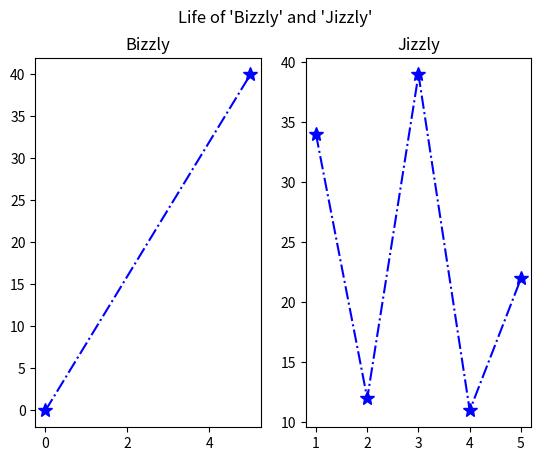

Reproduce this figure in Python.
import matplotlib.pyplot as plt
import numpy as np

xPoints = np.array([0, 5])
yPoints = np.array([0, 40])
plt.subplot(1,2,1)
plt.title("Bizzly")
plt.plot(xPoints, yPoints, '*-.b', ms=10)


xPoints = np.array([1,2,3,4,5])
yPoints = np.array([34, 12, 39, 11, 22])
plt.subplot(1,2,2)
plt.title("Jizzly")
plt.plot(xPoints, yPoints, '*-.b', ms=10)

plt.suptitle("Life of \'Bizzly\' and \'Jizzly\'")


# xPoints = np.array([10, 50])
# yPoints = np.array([10, 50])
# plt.subplot(2,1,1)
# plt.plot(xPoints, yPoints, '*-.b', ms=10)


# xPoints = np.array([10, 50])
# yPoints = np.array([10, 50])
# plt.subplot(2,1,2)
# plt.plot(xPoints, yPoints, '*-.b', ms=10)

plt.show()